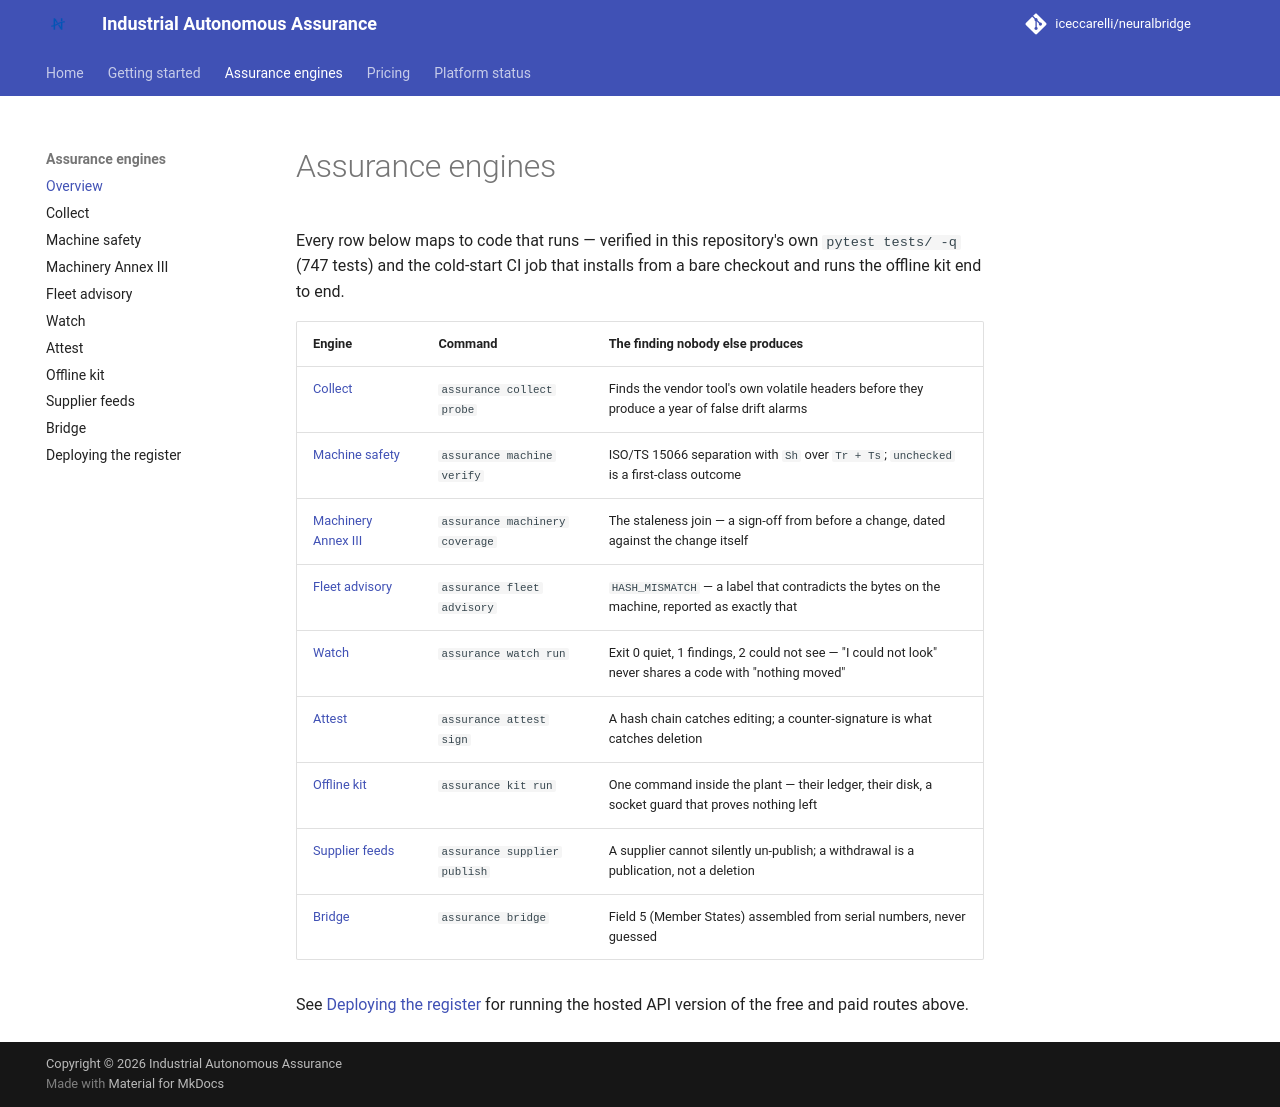

repository: iceccarelli/neuralbridge · page: assurance/index.html · generator: mkdocs

# Assurance engines

Every row below maps to code that runs — verified in this repository's own
`pytest tests/ -q` (747 tests) and the cold-start CI job that installs from
a bare checkout and runs the offline kit end to end.

| Engine | Command | The finding nobody else produces |
|---|---|---|
| [Collect](collect.md) | `assurance collect probe` | Finds the vendor tool's own volatile headers before they produce a year of false drift alarms |
| [Machine safety](machine.md) | `assurance machine verify` | ISO/TS 15066 separation with `Sh` over `Tr + Ts`; `unchecked` is a first-class outcome |
| [Machinery Annex III](machinery.md) | `assurance machinery coverage` | The staleness join — a sign-off from before a change, dated against the change itself |
| [Fleet advisory](fleet.md) | `assurance fleet advisory` | `HASH_MISMATCH` — a label that contradicts the bytes on the machine, reported as exactly that |
| [Watch](watch.md) | `assurance watch run` | Exit 0 quiet, 1 findings, 2 could not see — "I could not look" never shares a code with "nothing moved" |
| [Attest](attest.md) | `assurance attest sign` | A hash chain catches editing; a counter-signature is what catches deletion |
| [Offline kit](kit.md) | `assurance kit run` | One command inside the plant — their ledger, their disk, a socket guard that proves nothing left |
| [Supplier feeds](supplier.md) | `assurance supplier publish` | A supplier cannot silently un-publish; a withdrawal is a publication, not a deletion |
| [Bridge](bridge.md) | `assurance bridge` | Field 5 (Member States) assembled from serial numbers, never guessed |

See [Deploying the register](deploy.md) for running the hosted API version of
the free and paid routes above.
